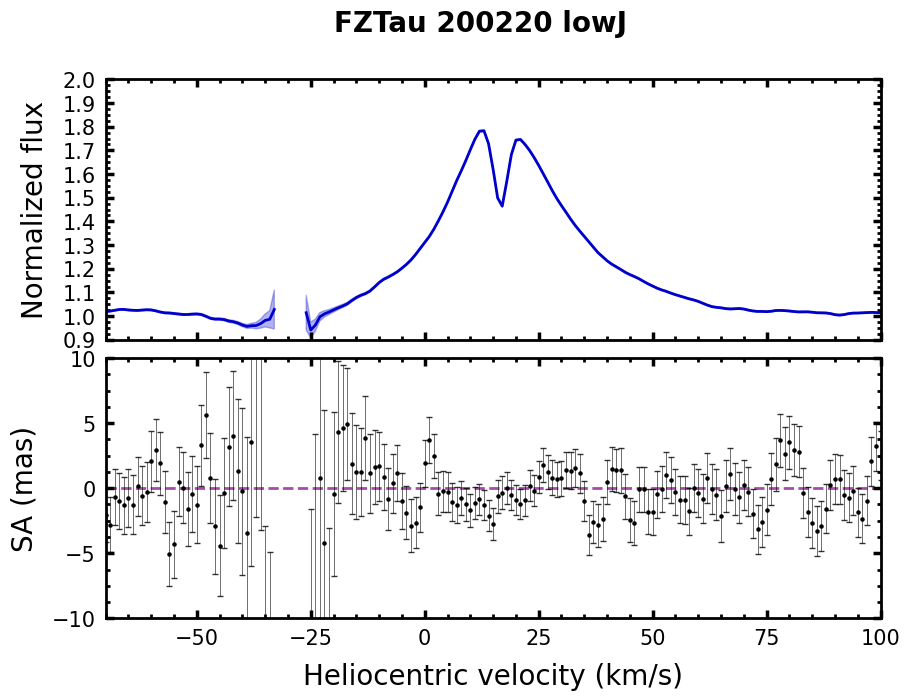

The table this chart was drawn from, first rows:
# Stacked over transitions
#['P1', 'P2', 'P3', 'P4', 'P5', 'P6', 'P7', 'P8', 'P9', 'P10', 'P11', 'P12', 'P13', 'P14', 'R1', 'R2', 'R3', 'R4', 'R5', 'R6', 'R7', 'R8', 'R10', 'R11'
Vhelio, flux, err_flux, SA, err_SA
-150, 1.013, 0.0025, -0.881, 1.946
-149, 1.012, 0.0026, -2.602, 1.955
-148, 1.013, 0.0026, -1.858, 1.976
-147, 1.014, 0.0025, -0.118, 1.968
-146, 1.015, 0.0025, 7.416, 1.940
-145, 1.015, 0.0025, 4.065, 1.937
-144, 1.016, 0.0025, -1.249, 1.945
-143, 1.016, 0.0025, -1.134, 1.962
-142, 1.014, 0.0026, -0.483, 1.989
-141, 1.011, 0.0026, -0.481, 2.035
-140, 1.009, 0.0026, -0.611, 2.047
-139, 1.009, 0.0026, -0.507, 2.044
-138, 1.01, 0.0026, -0.910, 2.017
-137, 1.01, 0.0026, -1.679, 2.023
-136, 1.009, 0.0026, -0.772, 2.072
-135, 1.009, 0.0027, -0.490, 2.104
-134, 1.011, 0.0027, -0.529, 2.102
-133, 1.014, 0.0027, 2.077, 2.084
-132, 1.016, 0.0027, 1.522, 2.069
-131, 1.015, 0.0027, -0.024, 2.056
-130, 1.012, 0.0027, 0.701, 2.069
-129, 1.006, 0.0027, 0.991, 2.085
-128, 1.002, 0.0027, 2.682, 2.092
-127, 1.001, 0.0027, 2.870, 2.065
-126, 1.001, 0.0027, 2.430, 2.081
-125, 1.001, 0.0026, -0.577, 2.048
-124, 1, 0.0026, 0.418, 2.041
-123, 1.001, 0.0026, -0.309, 2.038
-122, 1.002, 0.0026, 0.667, 2.040
-121, 1.002, 0.0026, 1.981, 2.055
-120, 1.002, 0.0026, 2.233, 2.079
-119, 1.003, 0.0027, 0.776, 2.101
-118, 1.005, 0.0027, 1.183, 2.134
-117, 1.006, 0.0027, 0.977, 2.093
-116, 1.006, 0.0027, 0.415, 2.042
-115, 1.007, 0.0026, 0.019, 2.011
-114, 1.006, 0.0026, -1.254, 2.006
-113, 1.005, 0.0026, -0.448, 2.021
-112, 1.006, 0.0026, -0.836, 2.000
-111, 1.005, 0.0026, -0.214, 2.001
-110, 1.004, 0.0026, 2.700, 1.999
-109, 1.004, 0.0026, 3.033, 2.013
-108, 1.007, 0.0026, 1.038, 2.002
-107, 1.01, 0.0026, 1.572, 1.987
-106, 1.011, 0.0026, -0.212, 1.989
-105, 1.01, 0.0025, -1.194, 1.989
-104, 1.01, 0.0025, -3.020, 1.985
-103, 1.012, 0.0025, -5.193, 1.958
-102, 1.012, 0.0025, -5.317, 1.941
-101, 1.012, 0.0025, -3.462, 1.924
-100, 1.012, 0.0025, -1.232, 1.902
-99.00, 1.014, 0.0025, -0.076, 1.944
-98.00, 1.015, 0.0025, -0.048, 1.955
-97.00, 1.015, 0.0026, -0.389, 1.958
-96.00, 1.015, 0.0026, -0.650, 1.969
-95.00, 1.017, 0.0026, 0.489, 1.956
-94.00, 1.02, 0.0026, -0.328, 1.945
-93.00, 1.02, 0.0026, 0.244, 1.944
... 243 more rows
